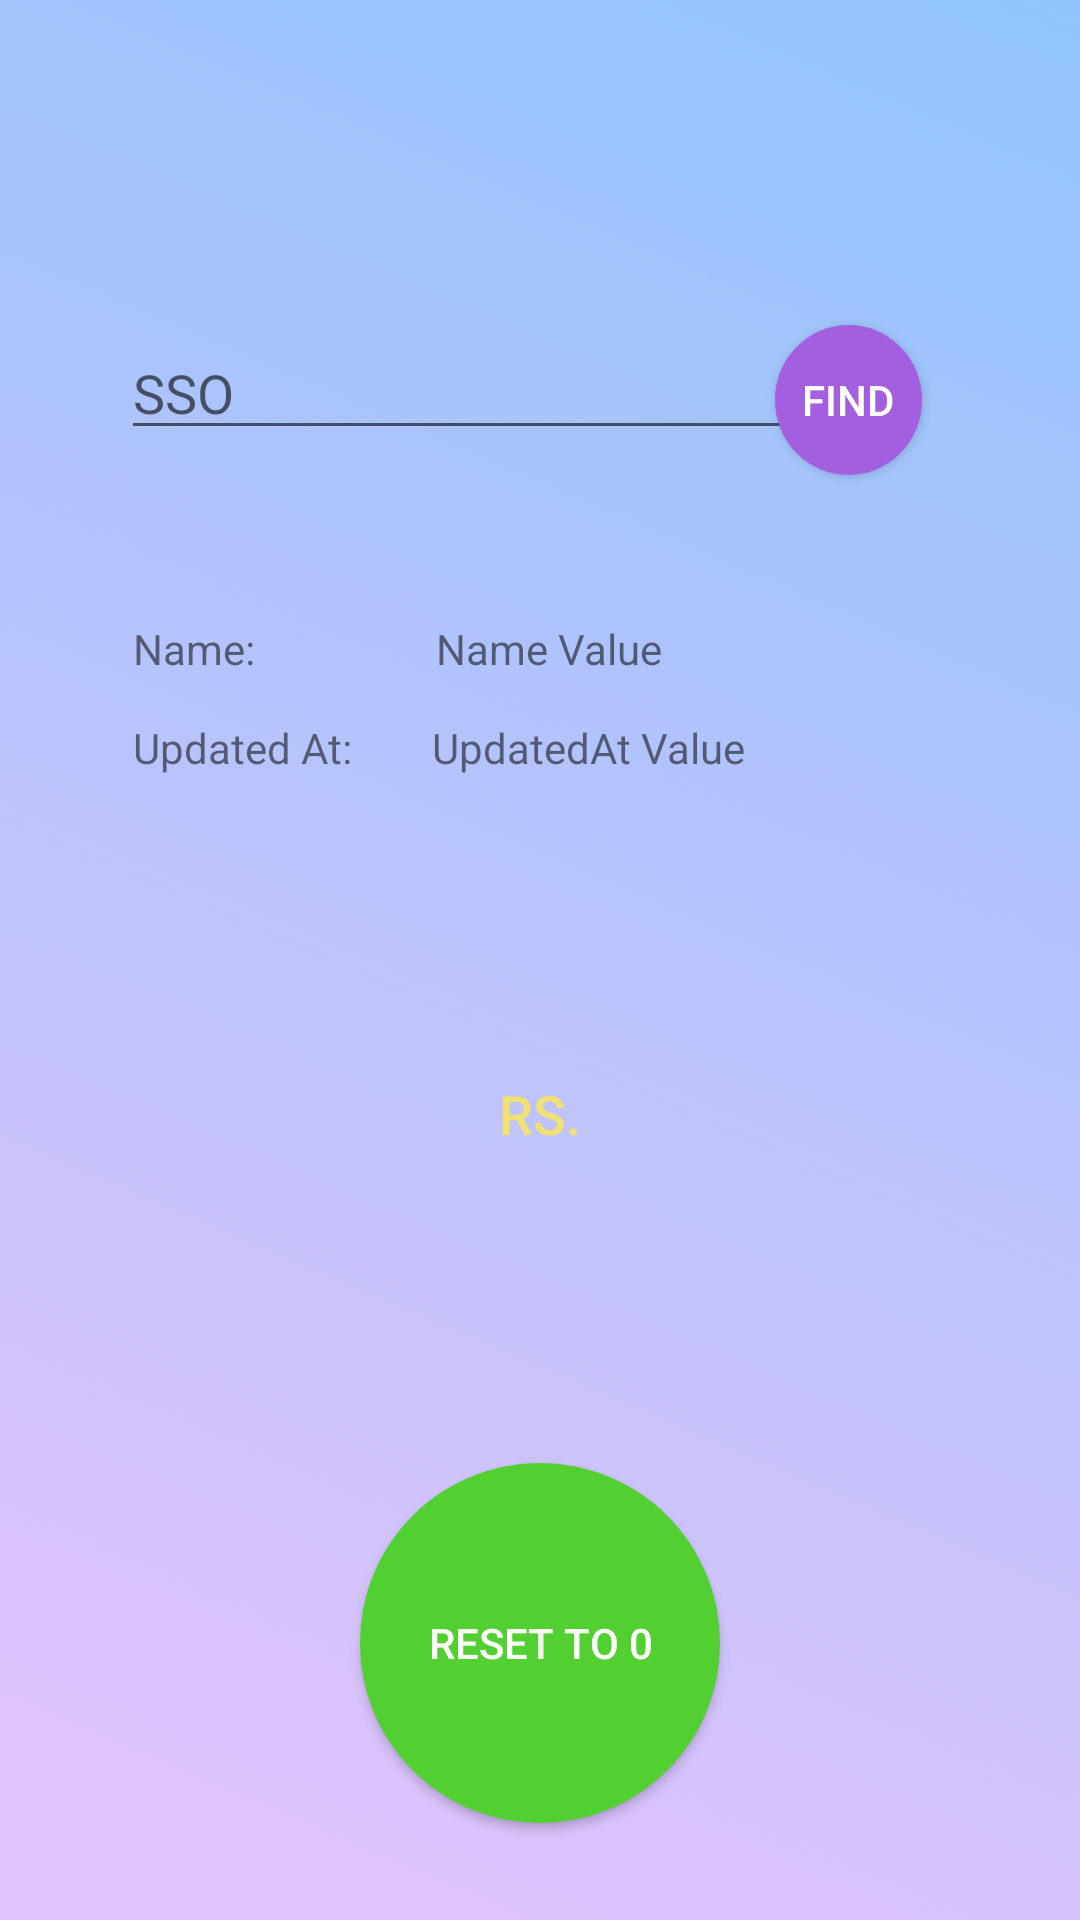

The Android layout XML behind this screen, and the referenced resources:
<!-- AndroidManifest.xml: application theme AppTheme -->
<!-- res/layout/activity_checkout.xml -->
<?xml version="1.0" encoding="utf-8"?>
<android.support.constraint.ConstraintLayout xmlns:android="http://schemas.android.com/apk/res/android"
    xmlns:app="http://schemas.android.com/apk/res-auto"
    xmlns:tools="http://schemas.android.com/tools"
    android:layout_width="match_parent"
    android:layout_height="match_parent"
    android:background="@drawable/background"
    tools:context="com.example.ace.makemyentry.Checkout">

    <EditText
        android:id="@+id/editTextSSO"
        android:layout_width="229dp"
        android:layout_height="wrap_content"
        android:layout_marginBottom="8dp"
        android:layout_marginTop="8dp"
        android:ems="10"
        android:hint="SSO"
        android:inputType="number"
        app:layout_constraintBottom_toBottomOf="parent"
        app:layout_constraintEnd_toEndOf="parent"
        app:layout_constraintHorizontal_bias="0.307"
        app:layout_constraintStart_toStartOf="parent"
        app:layout_constraintTop_toTopOf="parent"
        app:layout_constraintVertical_bias="0.173" />


    <Button
        android:id="@+id/buttonFindBySSO"
        android:layout_width="49dp"
        android:layout_height="50dp"
        android:layout_marginBottom="8dp"
        android:layout_marginEnd="8dp"
        android:layout_marginStart="8dp"
        android:layout_marginTop="8dp"
        android:background="@drawable/round_button"
        android:gravity="center_vertical|center_horizontal"
        android:onClick="buttonFindBySSOHandler"
        android:text="Find"
        android:textColor="#fff"
        app:layout_constraintBottom_toBottomOf="parent"
        app:layout_constraintEnd_toEndOf="parent"
        app:layout_constraintHorizontal_bias="0.849"
        app:layout_constraintStart_toStartOf="parent"
        app:layout_constraintTop_toTopOf="parent"
        app:layout_constraintVertical_bias="0.175" />

    <TextView
        android:id="@+id/textViewNameLabel"
        android:layout_width="wrap_content"
        android:layout_height="wrap_content"
        android:text="Name:"
        app:layout_constraintBottom_toBottomOf="parent"
        app:layout_constraintEnd_toEndOf="parent"
        app:layout_constraintHorizontal_bias="0.139"
        app:layout_constraintStart_toStartOf="parent"
        app:layout_constraintTop_toTopOf="parent"
        app:layout_constraintVertical_bias="0.333" />

    <TextView
        android:id="@+id/textViewNameValue"
        android:layout_width="150dp"
        android:layout_height="wrap_content"
        android:text="Name Value"
        app:layout_constraintBottom_toBottomOf="parent"
        app:layout_constraintEnd_toEndOf="parent"
        app:layout_constraintHorizontal_bias="0.692"
        app:layout_constraintStart_toStartOf="parent"
        app:layout_constraintTop_toTopOf="parent"
        app:layout_constraintVertical_bias="0.333" />

    <TextView
        android:id="@+id/textViewUpdatedAtLabel"
        android:layout_width="wrap_content"
        android:layout_height="wrap_content"
        android:text="Updated At:"
        app:layout_constraintBottom_toBottomOf="parent"
        app:layout_constraintEnd_toEndOf="parent"
        app:layout_constraintHorizontal_bias="0.154"
        app:layout_constraintStart_toStartOf="parent"
        app:layout_constraintTop_toTopOf="parent"
        app:layout_constraintVertical_bias="0.386" />

    <TextView
        android:id="@+id/textViewUpdatedAtValue"
        android:layout_width="166dp"
        android:layout_height="wrap_content"
        android:text="UpdatedAt Value"
        app:layout_constraintBottom_toBottomOf="parent"
        app:layout_constraintEnd_toEndOf="parent"
        app:layout_constraintHorizontal_bias="0.743"
        app:layout_constraintStart_toStartOf="parent"
        app:layout_constraintTop_toTopOf="parent"
        app:layout_constraintVertical_bias="0.386" />


    <Button
        android:id="@+id/buttonAmountValue"
        android:layout_width="120dp"
        android:layout_height="120dp"
        android:layout_marginBottom="8dp"
        android:layout_marginEnd="8dp"
        android:layout_marginStart="8dp"
        android:layout_marginTop="8dp"
        android:background="@drawable/transparent_round_button"
        android:gravity="center_vertical|center_horizontal"
        android:textSize="18dp"
        android:text="Rs."
        android:textColor="#f1e171"
        app:layout_constraintBottom_toBottomOf="parent"
        app:layout_constraintEnd_toEndOf="parent"
        app:layout_constraintStart_toStartOf="parent"
        app:layout_constraintTop_toTopOf="parent"
        app:layout_constraintVertical_bias="0.602" />

    <Button
        android:id="@+id/buttonResetToZero"
        android:layout_width="120dp"
        android:layout_height="120dp"
        android:layout_marginBottom="8dp"
        android:layout_marginEnd="8dp"
        android:layout_marginStart="8dp"
        android:layout_marginTop="8dp"
        android:background="@drawable/round_button"
        android:backgroundTint="#52cf31"
        android:gravity="center_vertical|center_horizontal"
        android:onClick="buttonResetToZeroHandler"
        android:text="Reset To 0"
        android:textColor="#fff"
        app:layout_constraintBottom_toBottomOf="parent"
        app:layout_constraintEnd_toEndOf="parent"
        app:layout_constraintStart_toStartOf="parent"
        app:layout_constraintTop_toTopOf="parent"
        app:layout_constraintVertical_bias="0.952" />



</android.support.constraint.ConstraintLayout>
<!-- resources referenced by this layout -->
<resources>
  <!-- drawable background: png bitmap (drawable, 876604 bytes) -->
  <!-- drawable round_button (drawable) -->
  <?xml version="1.0" encoding="utf-8"?>
  <selector xmlns:android="http://schemas.android.com/apk/res/android">
  <item android:state_pressed="false">
      <shape android:shape="oval">
          <solid android:color="#a35fdf"/>
      </shape>
  </item>
  <item android:state_pressed="true">
      <shape android:shape="oval">
          <solid android:color="#0580c2"/>
      </shape>
  </item>
  </selector>
  <!-- drawable transparent_round_button (drawable) -->
  <?xml version="1.0" encoding="utf-8"?>
  <selector xmlns:android="http://schemas.android.com/apk/res/android">
      <item android:state_pressed="false">
          <shape android:shape="oval">
              <solid android:color="#00ffffff"/>
          </shape>
      </item>
      <item android:state_pressed="true">
          <shape android:shape="oval">
              
          </shape>
      </item>
  </selector>
  <style name="AppTheme" parent="Theme.AppCompat.Light.DarkActionBar">
          
          <item name="colorPrimary">@color/colorPrimary</item>
          <item name="colorPrimaryDark">@color/colorPrimaryDark</item>
          <item name="colorAccent">@color/colorAccent</item>
      </style>
  <!-- not gathered from this repository: default colours our renderer supplied (Android Studio template values) -->
  <color name="colorPrimary">#FF6200EE</color>
  <color name="colorPrimaryDark">#FF3700B3</color>
  <color name="colorAccent">#FF03DAC5</color>
</resources>
